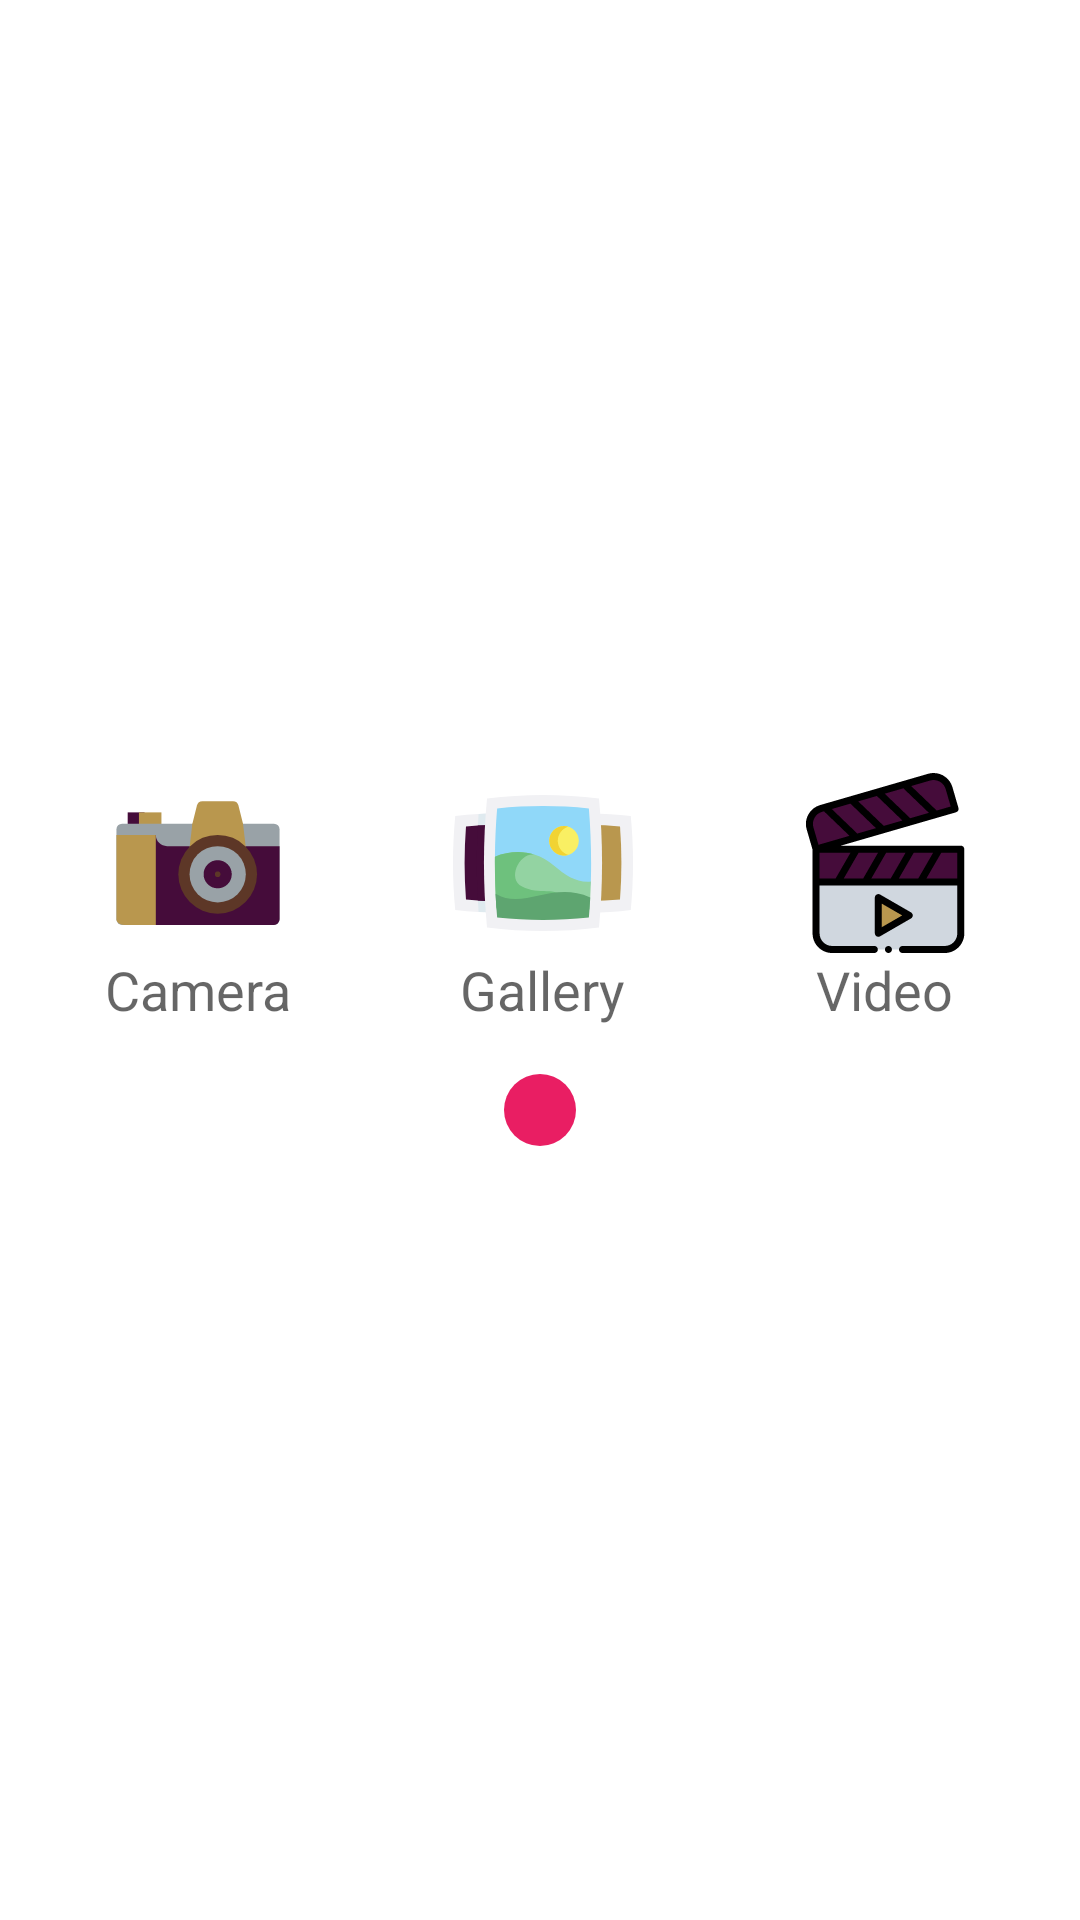

Layout XML and referenced resources for this Android screen:
<!-- AndroidManifest.xml: application theme AppTheme -->
<!-- res/layout/chat_file_options.xml -->
<?xml version="1.0" encoding="utf-8"?>
<LinearLayout xmlns:android="http://schemas.android.com/apk/res/android"
    xmlns:app="http://schemas.android.com/apk/res-auto"
    android:layout_width="match_parent"
    android:layout_height="wrap_content"
    android:layout_margin="8dp"
    android:gravity="center"
    android:orientation="vertical"
    android:padding="8dp">

    <LinearLayout
        android:layout_width="match_parent"
        android:layout_height="wrap_content"
        android:gravity="center"
        android:orientation="horizontal">

        <LinearLayout
            android:id="@+id/llCamera"
            android:layout_width="wrap_content"
            android:layout_height="wrap_content"
            android:layout_weight="1"
            android:gravity="center"
            android:orientation="vertical">

            <ImageView
                android:id="@+id/imageView3"
                android:layout_width="60dp"
                android:layout_height="60dp"
                app:srcCompat="@drawable/ic_camera" />

            <TextView
                android:id="@+id/textView7"
                android:layout_width="wrap_content"
                android:layout_height="wrap_content"
                android:text="@string/camera"
                android:textAppearance="@style/TextAppearance.AppCompat.Medium" />

        </LinearLayout>

        <LinearLayout
            android:id="@+id/llGallery"
            android:layout_width="wrap_content"
            android:layout_height="wrap_content"
            android:layout_weight="1"
            android:gravity="center"
            android:orientation="vertical">

            <ImageView
                android:id="@+id/imageView4"
                android:layout_width="60dp"
                android:layout_height="60dp"
                app:srcCompat="@drawable/ic_gallery" />

            <TextView
                android:id="@+id/textView8"
                android:layout_width="wrap_content"
                android:layout_height="wrap_content"
                android:text="@string/gallery"
                android:textAppearance="@style/TextAppearance.AppCompat.Medium" />
        </LinearLayout>

        <LinearLayout
            android:id="@+id/llVideo"
            android:layout_width="wrap_content"
            android:layout_height="wrap_content"
            android:layout_weight="1"
            android:gravity="center"
            android:orientation="vertical">

            <ImageView
                android:id="@+id/imageView5"
                android:layout_width="60dp"
                android:layout_height="60dp"
                app:srcCompat="@drawable/ic_video" />

            <TextView
                android:id="@+id/textView9"
                android:layout_width="wrap_content"
                android:layout_height="wrap_content"
                android:text="@string/video"
                android:textAppearance="@style/TextAppearance.AppCompat.Medium" />
        </LinearLayout>
    </LinearLayout>

    <ImageView
        android:id="@+id/ivClose"
        android:layout_width="wrap_content"
        android:layout_height="wrap_content"
        android:layout_marginTop="16dp"
        android:background="@drawable/red_circle"
        app:srcCompat="@drawable/ic_close" />
</LinearLayout>
<!-- resources referenced by this layout -->
<resources>
  <!-- drawable ic_camera (drawable) -->
  <vector xmlns:android="http://schemas.android.com/apk/res/android"
      android:width="512dp"
      android:height="512dp"
      android:viewportWidth="512"
      android:viewportHeight="512">
    <path
        android:pathData="m56,112h48v40h-48z"
        android:fillColor="#450C3A"/>
    <path
        android:pathData="m88,112h64v40h-64z"
        android:fillColor="#B9974E"/>
    <path
        android:pathData="M40,144L472,144A16,16 0,0 1,488 160L488,416A16,16 0,0 1,472 432L40,432A16,16 0,0 1,24 416L24,160A16,16 0,0 1,40 144z"
        android:fillColor="#99a2a7"/>
    <path
        android:pathData="m488,208v208a16,16 0,0 1,-16 16h-368v-256h32a32,32 0,0 0,32 32z"
        android:fillColor="#450C3A"/>
    <path
        android:pathData="m384,144v40h-144v-40l12.97,-51.881a16,16 0,0 1,15.522 -12.119h87.016a16,16 0,0 1,15.522 12.119z"
        android:fillColor="#B9974E"/>
    <path
        android:pathData="m400,280h-176l16,-136h144z"
        android:fillColor="#B9974E"/>
    <path
        android:pathData="M312,288m-112,0a112,112 0,1 1,224 0a112,112 0,1 1,-224 0"
        android:fillColor="#5d3727"/>
    <path
        android:pathData="M312,288m-80,0a80,80 0,1 1,160 0a80,80 0,1 1,-160 0"
        android:fillColor="#99a2a7"/>
    <path
        android:pathData="M312,288m-40,0a40,40 0,1 1,80 0a40,40 0,1 1,-80 0"
        android:fillColor="#450C3A"/>
    <path
        android:pathData="M312,288m-8,0a8,8 0,1 1,16 0a8,8 0,1 1,-16 0"
        android:fillColor="#5d3727"/>
    <path
        android:pathData="m136,176v256h-89.6c-12.376,0 -22.4,-7.16 -22.4,-16v-240z"
        android:fillColor="#B9974E"/>
  </vector>
  <!-- drawable ic_gallery: vector/xml drawable (drawable, 4498 chars, omitted) -->
  <!-- drawable ic_video: vector/xml drawable (drawable, 3685 chars, omitted) -->
  <!-- drawable red_circle (drawable) -->
  <?xml version="1.0" encoding="utf-8"?>
  <shape xmlns:android="http://schemas.android.com/apk/res/android" android:shape="oval">
  
      <solid
           android:color="@color/red"/>
  
      <size
          android:width="24dp"
          android:height="24dp"/>
  </shape>
  <string name="camera">Camera</string>
  <string name="gallery">Gallery</string>
  <string name="video">Video</string>
  <style name="AppTheme" parent="Theme.MaterialComponents.Light.DarkActionBar">
          
          <item name="colorPrimary">@color/colorPrimary</item>
          <item name="colorPrimaryDark">@color/colorPrimaryDark</item>
          <item name="colorAccent">@color/colorAccent</item>
  
          <item name="actionModeBackground">@color/colorPrimary</item>
  
      </style>
  <color name="red">#e91e63</color>
  <color name="colorPrimary">#450c3a</color>
  <color name="colorPrimaryDark">#390A30</color>
  <color name="colorAccent">#b9974e</color>
</resources>
